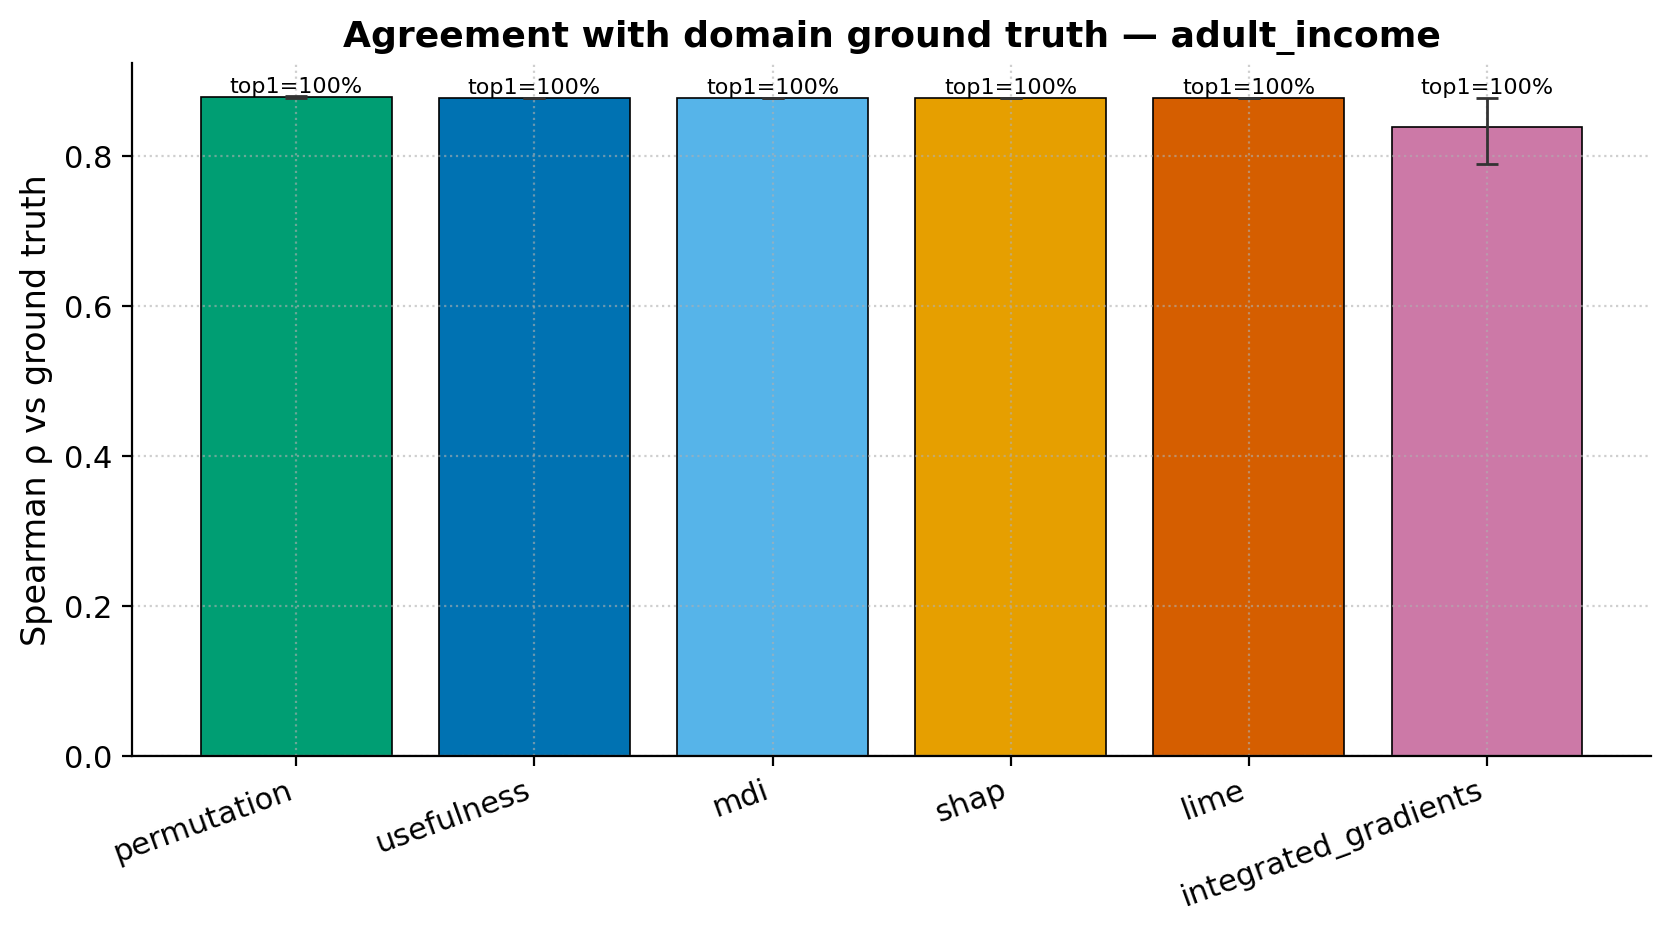

Values plotted in this chart, from the file beside it:
, spearman_gt, top1_hit, top3_recall
usefulness, 0.8783, 1.0, 0.9667
mdi, 0.8783, 1.0, 1.0
permutation, 0.879, 1.0, 1.0
shap, 0.8783, 1.0, 0.9833
lime, 0.8783, 1.0, 0.6667
integrated_gradients, 0.8393, 1.0, 0.7667
